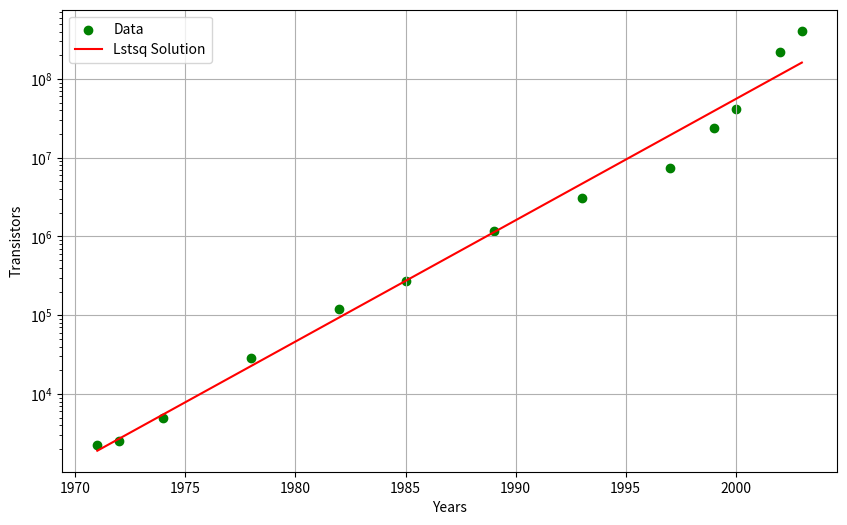

The matplotlib source for this figure:
import numpy as np
from matplotlib import pyplot as plt

years = [1971, 1972, 1974, 1978, 1982, 1985, 1989, 1993, 1997, 1999, 2000, 2002, 2003]
transistors = [2250, 2500, 5000, 29000, 120000, 275000, 1180000, 3100000, 7500000, 24000000, 42000000, 220000000, 410000000]
log_transistors = []
x = np.zeros(len(years))
A = np.ones((len(years),2))
for i in range(0, len(transistors)) :
    log_transistors.append(np.log10(transistors[i]))

for i in range(0, len(years)) :
    x[i] = years[i]-1970

A[:,1] = np.array(x)
b = np.array(log_transistors)

lstsq_sol = np.linalg.lstsq(A,b)
theta1, theta2 = lstsq_sol[0]

lstsq_sol_log_transistors = theta1 + theta2 * x
lstsq_sol_transistors = 10**lstsq_sol_log_transistors
rms_error = np.sqrt(np.mean((lstsq_sol_log_transistors - log_transistors)**2))

plt.figure(figsize=(10, 6))
plt.scatter(years, transistors, color = 'green')
plt.plot(years, lstsq_sol_transistors, color = 'red')
plt.yscale('log') 
plt.xlabel('Years')
plt.ylabel('Transistors')
plt.legend(['Data', 'Lstsq Solution'])
plt.grid(True)
plt.show()


